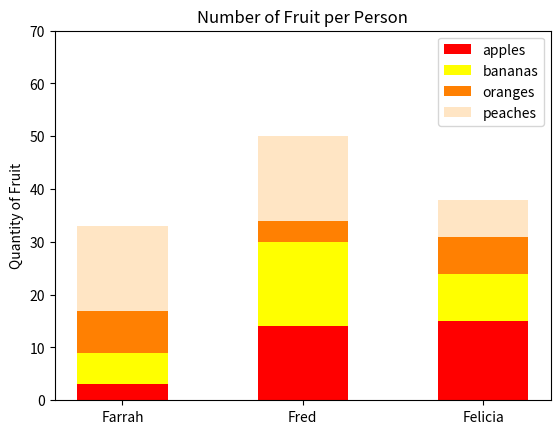

This chart was generated by the following Python code:
#!/usr/bin/env python3
import numpy as np
import matplotlib.pyplot as plt

np.random.seed(5)
fruit = np.random.randint(0, 20, (4,3))
index = ('Farrah', 'Fred', 'Felicia')
width = 0.5

apples = fruit[0]
bananas = fruit[1]
oranges = fruit[2]
peaches = fruit[3]

plt.bar(index, apples, width, color='red', label='apples')
plt.bar(index, bananas, width, color='yellow', bottom=apples, label='bananas')
plt.bar(index, oranges, width, color='#ff8002', bottom=list(map(lambda x, y:
        x + y, apples, bananas)), label='oranges')
plt.bar(index, peaches, width, color='#ffe5c4', bottom=list(map(lambda x, y, z:
        x + y + z, apples, bananas, oranges)), label='peaches')


plt.ylabel('Quantity of Fruit')
plt.yticks(np.arange(0, 80, step=10))
plt.title("Number of Fruit per Person")
plt.legend()
plt.show()